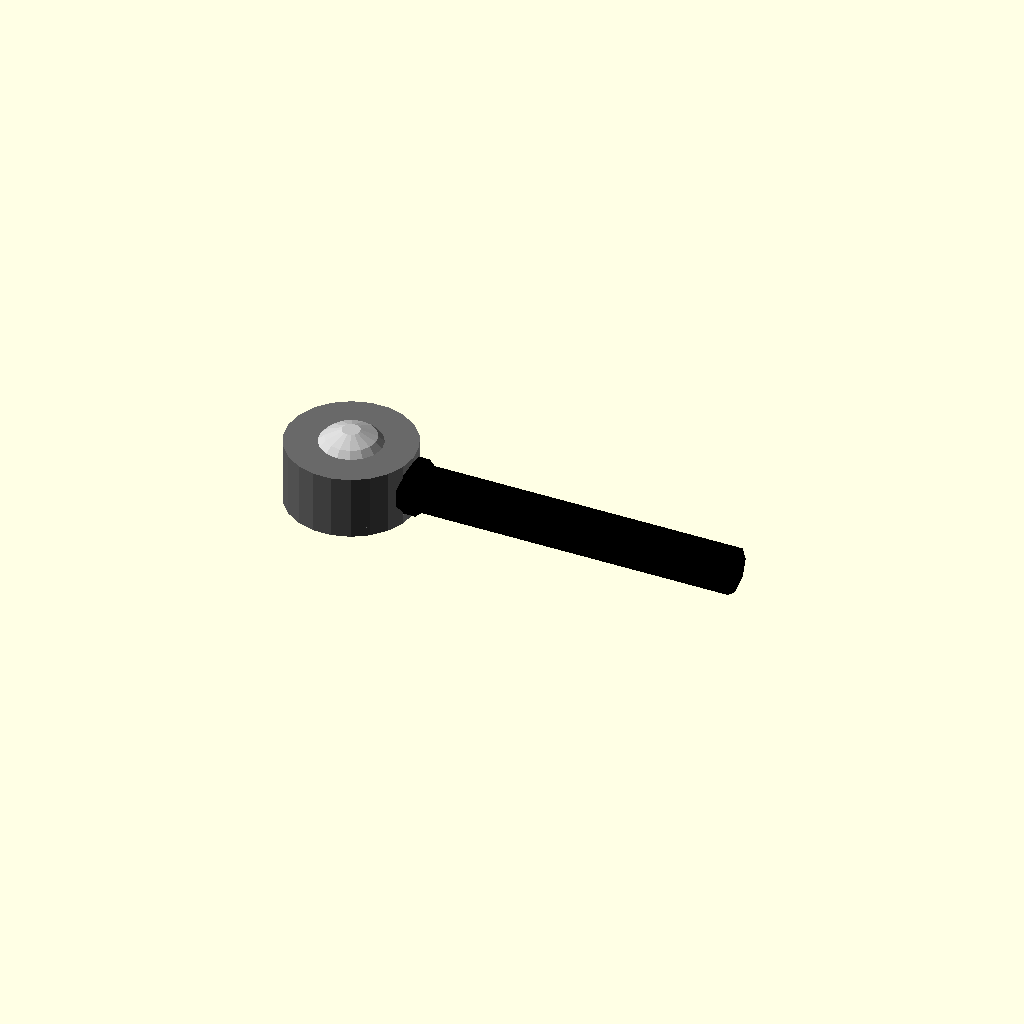
Cell 1: rendered with the file's own defaults.
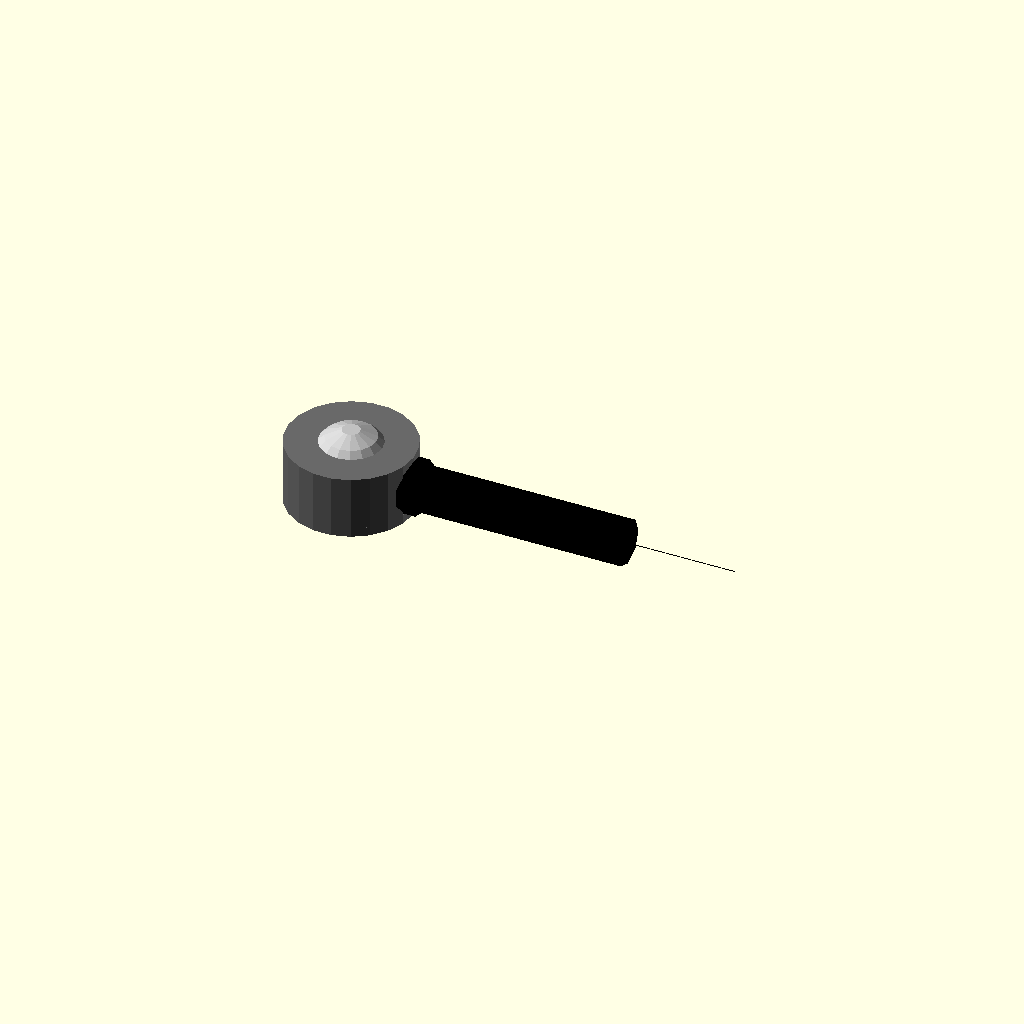
Cell 2: thread_d_major_mm = 0.1 (everything else at default).
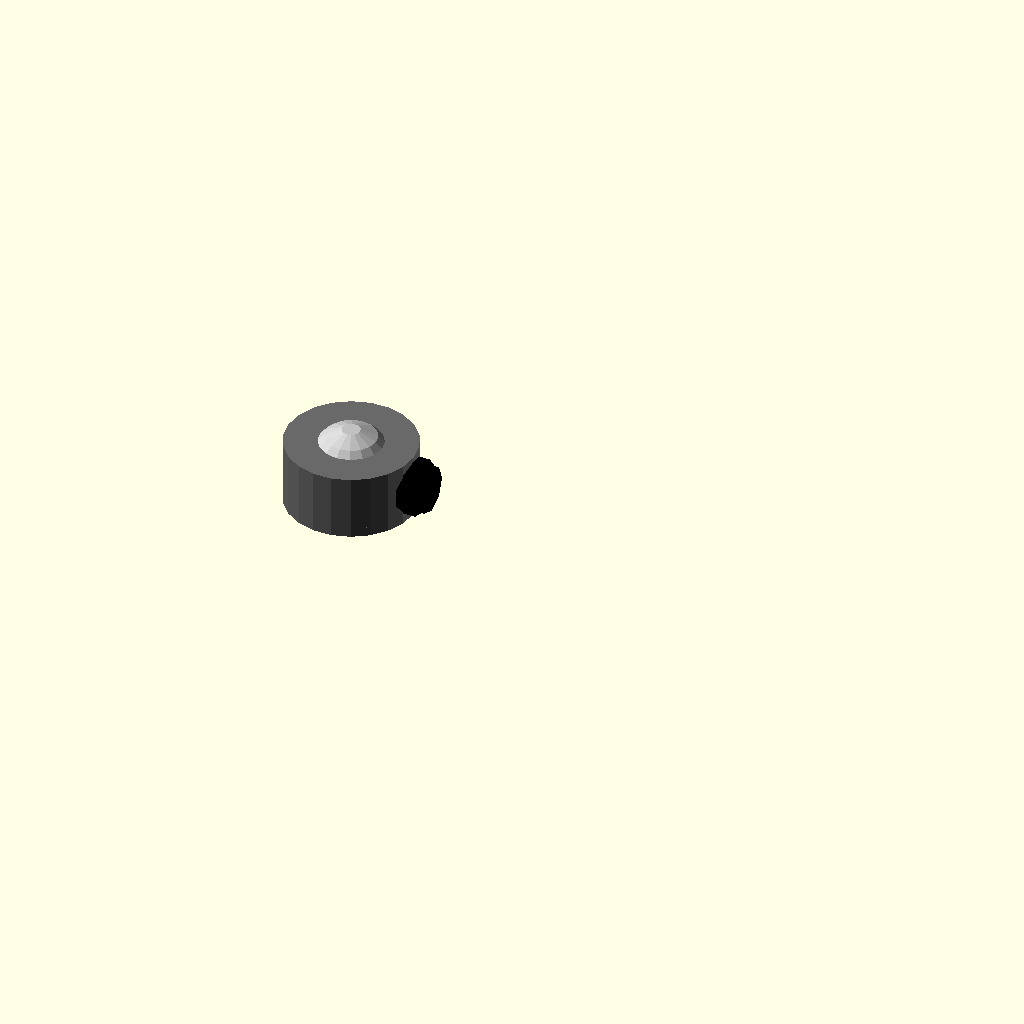
Cell 3: shank_length_mm = 1 (everything else at default).
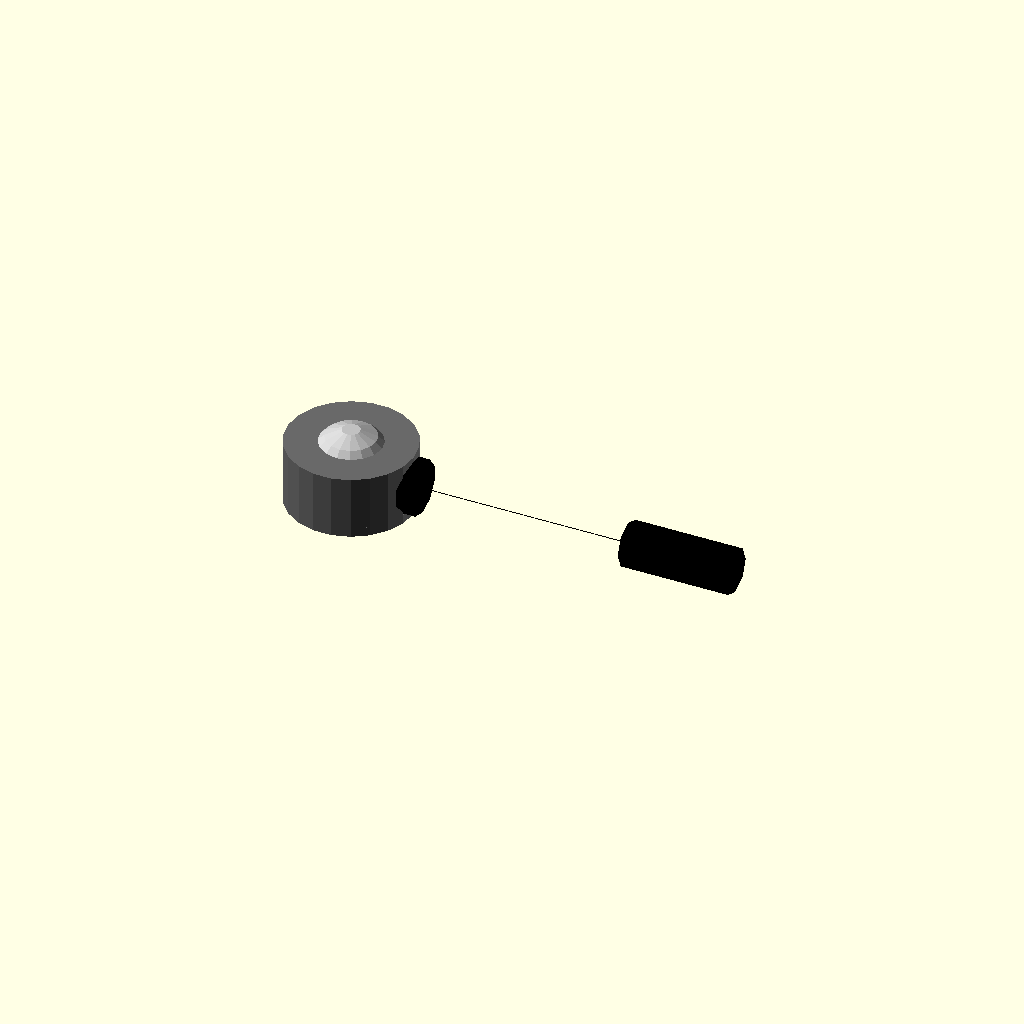
Cell 4 — shank_diameter_mm set to 0.1, the other parameters unchanged.
All cells are drawn from one camera (rotation 55°, 0°, 25°, orthographic, colour scheme Cornfield), so only the parameter changes between them.
The OpenSCAD source (results/nopscadlib/craft/scad/rod_end__RE_m5_bearing.scad):
// Parameters
thread_d_major_mm = 5; //[2.5:10:0.1]
thread_pitch_mm = 0.8; //[0.4:1.6:0.05]
thread_length_mm = 12; //[6:24:0.5]
shank_length_mm = 35; //[18:70:1]
shank_diameter_mm = 5; //[2.5:10:0.1]
shoulder_diameter_mm = 6; //[3:12:0.1]
shoulder_length_mm = 2; //[1:6:0.1]
eye_outer_diameter_mm = 14; //[7:28:0.5]
eye_width_mm = 7; //[3.5:14:0.25]
ball_outer_diameter_mm = 10; //[5:20:0.5]
bore_diameter_mm = 5.2; //[2.6:10.4:0.1]
eye_rim_thickness_mm = 1; //[0.5:2:0.1]
ball_slot_width_mm = 4; //[2:8:0.25]
chamfer_mm = 0.5; //[0.2:1.5:0.1]
overlap_mm = 1; //[0.5:2:0.1]
eps_mm = 0.2; //[0.05:0.5:0.05]

// Rod End Bearing - complete geometry
module rod_end_bearing() {
  // Eye body with cavity and slot
  color("DimGray") {
    union() {
      difference() {
        cylinder(r=eye_outer_diameter_mm/2, h=eye_width_mm, center=true);
        sphere(r=ball_outer_diameter_mm/2 + eps_mm);
        cube([eye_outer_diameter_mm + 2*eps_mm, ball_slot_width_mm, eye_width_mm + 2*eps_mm], center=true);
      }

      // Eye side rims
      translate([0, 0, -eye_width_mm/2 + eye_rim_thickness_mm/2])
        cylinder(r=eye_outer_diameter_mm/2, h=eye_rim_thickness_mm, center=true);
      translate([0, 0,  eye_width_mm/2 - eye_rim_thickness_mm/2])
        cylinder(r=eye_outer_diameter_mm/2, h=eye_rim_thickness_mm, center=true);

      // Ball retention lips
      translate([0, 0, -eye_width_mm/2 + eye_rim_thickness_mm/2 + overlap_mm/2])
        cylinder(r=ball_outer_diameter_mm/2 - chamfer_mm, h=eye_rim_thickness_mm, center=true);
      translate([0, 0,  eye_width_mm/2 - eye_rim_thickness_mm/2 - overlap_mm/2])
        cylinder(r=ball_outer_diameter_mm/2 - chamfer_mm, h=eye_rim_thickness_mm, center=true);
    }
  }

  // Spherical ball with through bore
  color("Silver") {
    difference() {
      sphere(r=ball_outer_diameter_mm/2);
      rotate([0, 90, 0])
        cylinder(r=bore_diameter_mm/2, h=eye_outer_diameter_mm + 2*eps_mm, center=true);
    }
  }
}

// Rod - complete geometry (built so its LEFT END is at x=0, extending +X)
module rod() {
  color("Black") {
    union() {
      // Shoulder (adjacent to eye)
      translate([shoulder_length_mm/2, 0, 0])
        rotate([0, 90, 0])
          cylinder(r=shoulder_diameter_mm/2, h=shoulder_length_mm, center=true);

      // Unthreaded shank (after shoulder)
      translate([shoulder_length_mm + (shank_length_mm - thread_length_mm)/2, 0, 0])
        rotate([0, 90, 0])
          cylinder(r=shank_diameter_mm/2, h=shank_length_mm - thread_length_mm, center=true);

      // Threaded portion at the far end
      translate([shoulder_length_mm + (shank_length_mm - thread_length_mm) + thread_length_mm/2, 0, 0])
        rotate([0, 90, 0])
          cylinder(r=thread_d_major_mm/2, h=thread_length_mm, center=true);
    }
  }
}

// Assembly (single connected solid; rod overlaps eye by overlap_mm)
module assembly() {
  union() {
    rod_end_bearing();

    // Attach rod to the RIGHT side of the eye:
    // Eye extends to +eye_outer_diameter_mm/2 in X.
    // Place rod so its left end is inside the eye by overlap_mm.
    translate([eye_outer_diameter_mm/2 - overlap_mm, 0, 0])
      rod();
  }
}

assembly();
Customizer parameters (derived from the source; name, type, default, range or options):
thread_d_major_mm: number, default 5, range 0.1 to 2.5, step 10
thread_pitch_mm: number, default 0.8, range 0.05 to 0.4, step 1.6
thread_length_mm: number, default 12, range 0.5 to 6, step 24
shank_length_mm: number, default 35, range 1 to 18, step 70
shank_diameter_mm: number, default 5, range 0.1 to 2.5, step 10
shoulder_diameter_mm: number, default 6, range 0.1 to 3, step 12
shoulder_length_mm: number, default 2, range 0.1 to 1, step 6
eye_outer_diameter_mm: number, default 14, range 0.5 to 7, step 28
eye_width_mm: number, default 7, range 0.25 to 3.5, step 14
ball_outer_diameter_mm: number, default 10, range 0.5 to 5, step 20
bore_diameter_mm: number, default 5.2, range 0.1 to 2.6, step 10.4
eye_rim_thickness_mm: number, default 1, range 0.1 to 0.5, step 2
ball_slot_width_mm: number, default 4, range 0.25 to 2, step 8
chamfer_mm: number, default 0.5, range 0.1 to 0.2, step 1.5
overlap_mm: number, default 1, range 0.1 to 0.5, step 2
eps_mm: number, default 0.2, range 0.05 to 0.05, step 0.5
